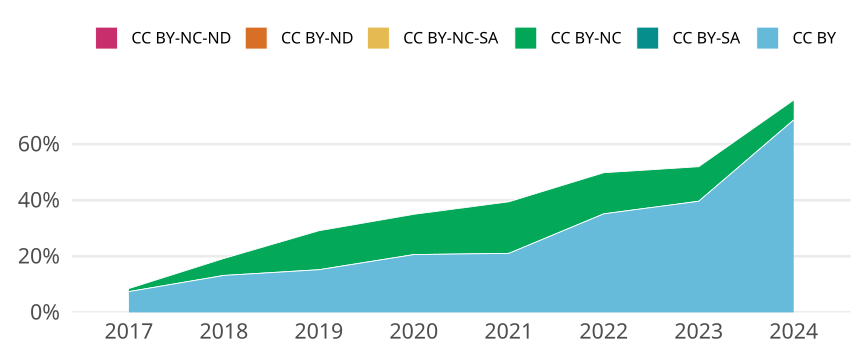

The table this chart was drawn from, first rows:
cr_year, jn_all, cc, cc_total, prop
2017, 1470, CC BY, 109, 0.07415
2017, 1470, CC BY-SA, 0, 0
2017, 1470, CC BY-NC, 16, 0.01088
2017, 1470, CC BY-NC-SA, 0, 0
2017, 1470, CC BY-ND, 0, 0
2017, 1470, CC BY-NC-ND, 0, 0
2018, 1373, CC BY, 181, 0.1318
2018, 1373, CC BY-SA, 0, 0
2018, 1373, CC BY-NC, 83, 0.06045
2018, 1373, CC BY-NC-SA, 0, 0
2018, 1373, CC BY-ND, 0, 0
2018, 1373, CC BY-NC-ND, 0, 0
2019, 1367, CC BY, 208, 0.1522
2019, 1367, CC BY-SA, 0, 0
2019, 1367, CC BY-NC, 190, 0.139
2019, 1367, CC BY-NC-SA, 0, 0
2019, 1367, CC BY-ND, 0, 0
2019, 1367, CC BY-NC-ND, 0, 0
2020, 1295, CC BY, 267, 0.2062
2020, 1295, CC BY-SA, 0, 0
2020, 1295, CC BY-NC, 186, 0.1436
2020, 1295, CC BY-NC-SA, 0, 0
2020, 1295, CC BY-ND, 0, 0
2020, 1295, CC BY-NC-ND, 0, 0
2021, 1207, CC BY, 254, 0.2104
2021, 1207, CC BY-SA, 0, 0
2021, 1207, CC BY-NC, 222, 0.1839
2021, 1207, CC BY-NC-SA, 0, 0
2021, 1207, CC BY-ND, 0, 0
2021, 1207, CC BY-NC-ND, 0, 0
2022, 1098, CC BY, 386, 0.3515
2022, 1098, CC BY-SA, 0, 0
2022, 1098, CC BY-NC, 161, 0.1466
2022, 1098, CC BY-NC-SA, 0, 0
2022, 1098, CC BY-ND, 0, 0
2022, 1098, CC BY-NC-ND, 0, 0
2023, 966, CC BY, 383, 0.3965
2023, 966, CC BY-SA, 0, 0
2023, 966, CC BY-NC, 119, 0.1232
2023, 966, CC BY-NC-SA, 0, 0
2023, 966, CC BY-ND, 0, 0
2023, 966, CC BY-NC-ND, 0, 0
2024, 960, CC BY, 659, 0.6865
2024, 960, CC BY-SA, 0, 0
2024, 960, CC BY-NC, 68, 0.07083
2024, 960, CC BY-NC-SA, 0, 0
2024, 960, CC BY-ND, 0, 0
2024, 960, CC BY-NC-ND, 0, 0
